Run: headless pygame with SDL's dummy video driver; simulated clock (each Clock.tick advances the game by its frame time, no real sleeping); random seed 0; keys injected as events and as key.get_pressed() state; no mouse input.
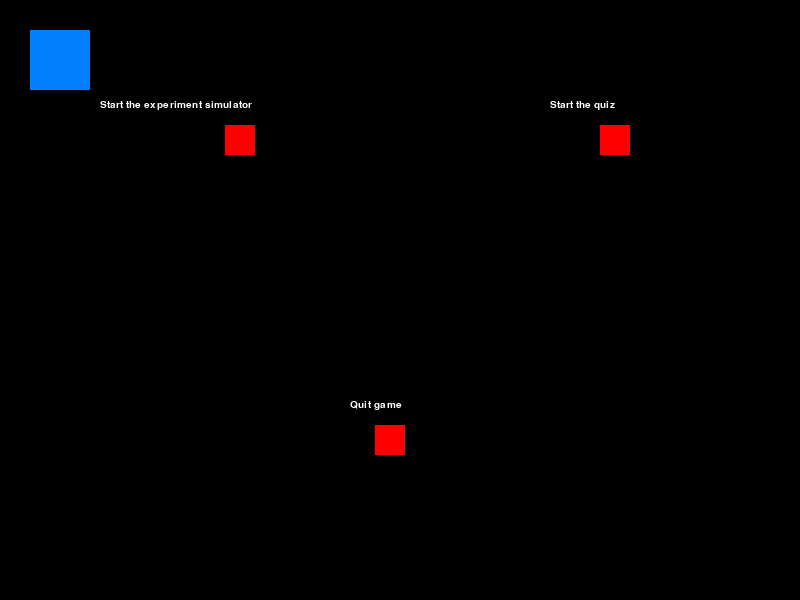
Frame 1 of 4 · flips 1–60 · no input
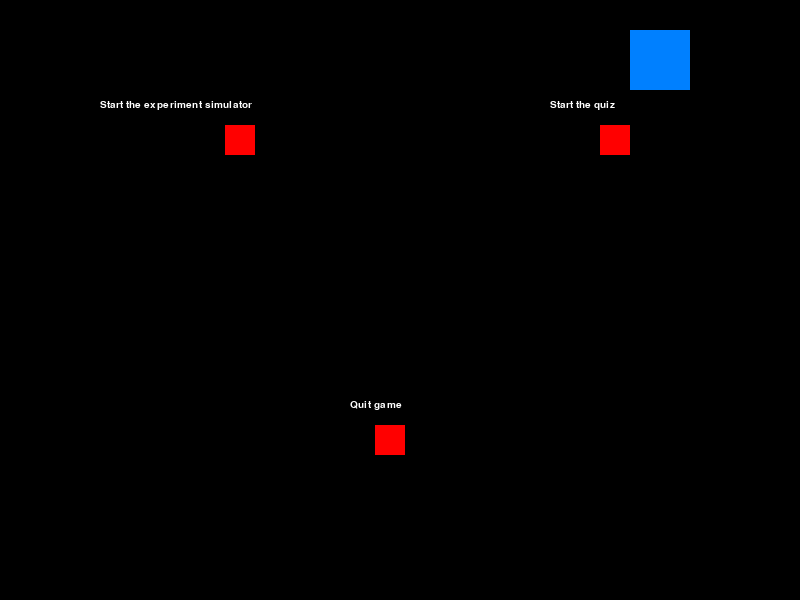
Frame 2 of 4 · flips 61–180 · tapped SPACE, RETURN · held RIGHT (→), D
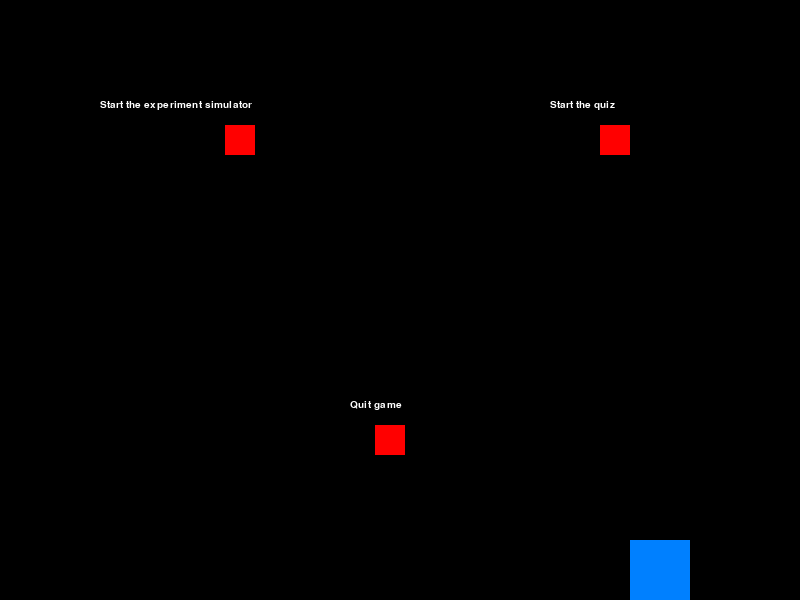
Frame 3 of 4 · flips 181–300 · held DOWN (↓), S
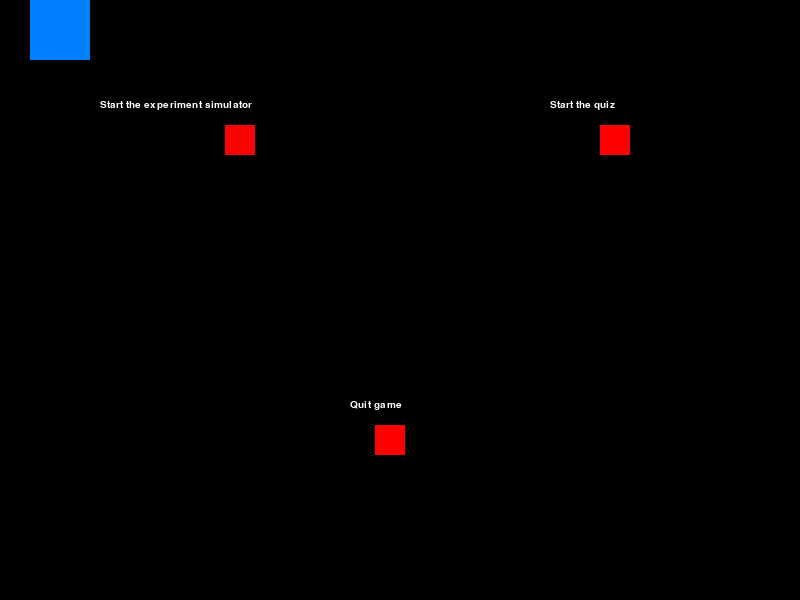
Frame 4 of 4 · flips 301–420 · held LEFT (←), A, UP (↑), W

The pygame program that drew these frames:

#https://stackoverflow.com/questions/43179682/how-can-i-create-an-interactive-object-in-pygame
import pygame

pygame.init()
screen = pygame.display.set_mode((800, 600))
done = False
x = 30
y = 30

clock = pygame.time.Clock()

# RGB values for red
red = (255, 0 ,0)

# Your three button rects :
simulator_rect = pygame.Rect(225, 125, 30, 30)
quiz_rect = pygame.Rect(600, 125, 30, 30)
quit_rect = pygame.Rect(375, 425, 30, 30)
# These represent your three option rects
option_rects = [simulator_rect, quiz_rect, quit_rect]

# Your blue selector rect
selector_rect = pygame.Rect(50, 50, 60, 60)
# The 50, 50 xy coords are temporary

while not done:
    for event in pygame.event.get():
        if event.type == pygame.QUIT:
            done = True

    pressed = pygame.key.get_pressed()
    if pressed[pygame.K_UP] and y > 0: y -= 5
    if pressed[pygame.K_DOWN] and y < 600 - 60: y += 5
    if pressed[pygame.K_LEFT] and x > 0: x -= 5
    if pressed[pygame.K_RIGHT] and x < 800 - 60: x += 5

    # Set the slector rect's coords to x/y
    selector_rect.x, selector_rect.y = x, y

    screen.fill((0, 0, 0))

    color = (0, 128, 255)
    pygame.draw.rect(screen, color, selector_rect)

    myfont = pygame.font.SysFont("monospace", 15)

    label = myfont.render("Start the experiment simulator", 1, (255,255,255))
    screen.blit(label, (100, 100))

    label2 = myfont.render("Start the quiz", 1, (255,255,255))
    screen.blit(label2, (550, 100))

    label3 = myfont.render("Quit game", 1, (255,255,255))
    screen.blit(label3, (350, 400))

    # Use our created rects
    pygame.draw.rect(screen, red, simulator_rect)
    pygame.draw.rect(screen, red, quiz_rect)
    pygame.draw.rect(screen, red, quit_rect)

    # Check to see if the user presses the enter key
    if pressed[pygame.K_RETURN]:
        # Check to see if the selection rect
        # collides with any other rect
        for rect in option_rects:
            # Add rects as needed
            if selector_rect.colliderect(rect):
                if rect == simulator_rect:
                    # Do simulations stuff!
                    print('Simulating!')
                elif rect == quiz_rect:
                    # Do quizzing stuff!
                    print('Quizzing!')
                elif rect == quit_rect:
                    # Quit!
                    done = True




    pygame.display.flip()
    clock.tick(60)
